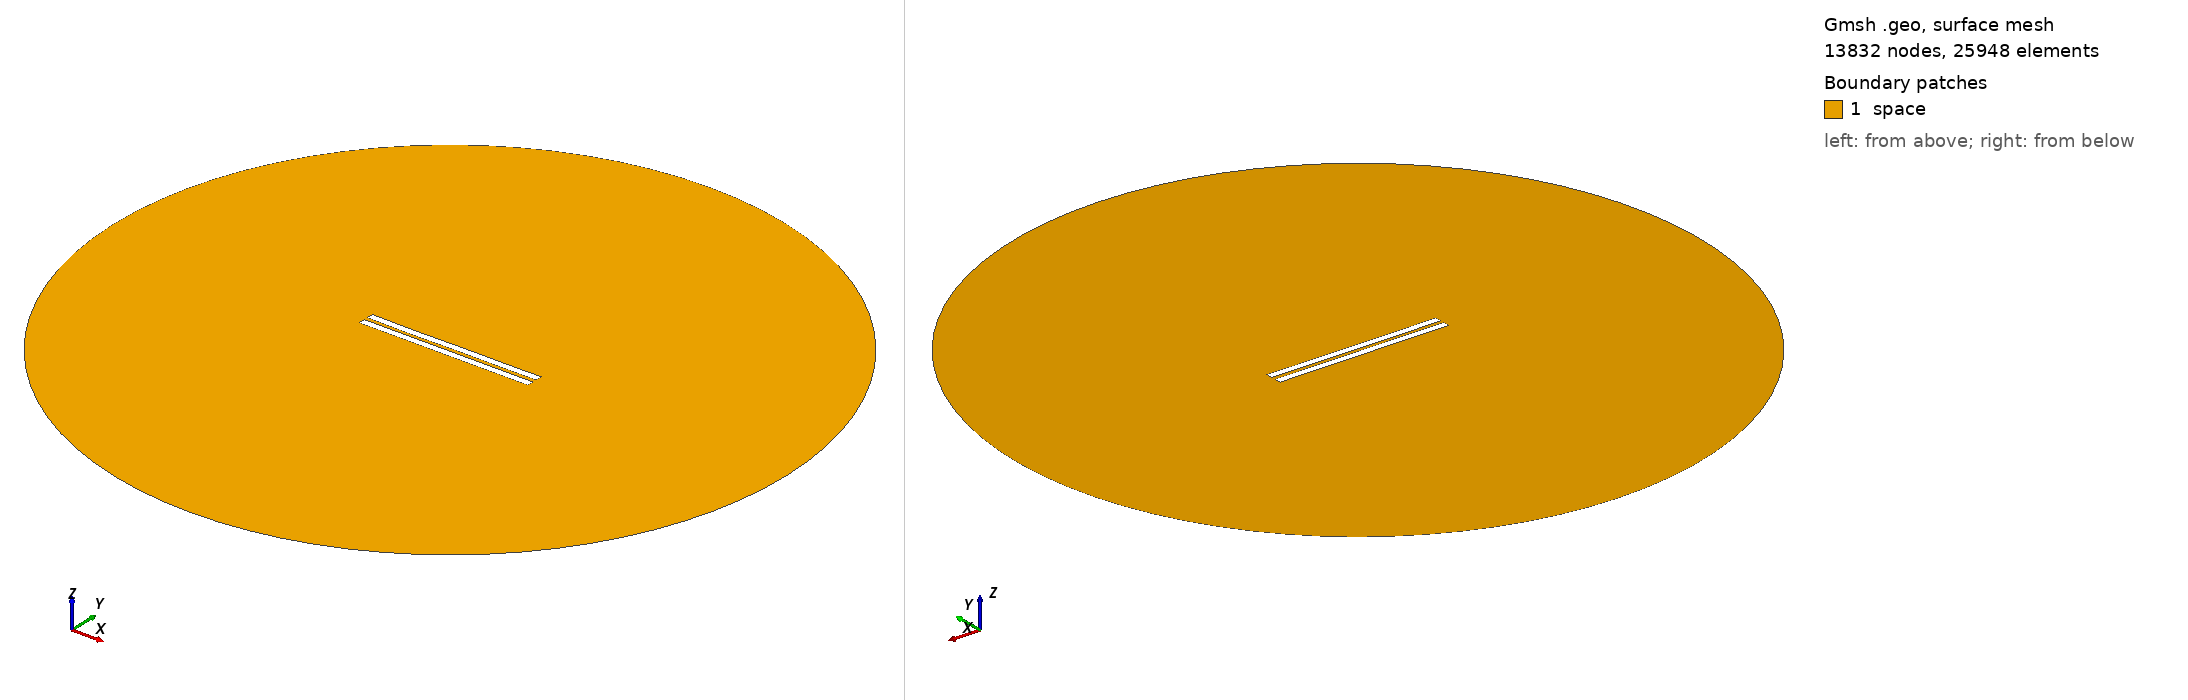

Gmsh geometry script, surface-meshed: 13832 nodes, 25948 surface elements. Boundary patches (legend numbers): 1 space. Left view from above one corner, right view from below the opposite corner. Legend entries are the model's physical surfaces. The drawing asked Gmsh for element sizes between 1% and 20% of the model's largest extent; the script's own settings can give other sizes.

=== 2782.geo (drawn) ===
//---------------------------------------
// Geometry kernel
//---------------------------------------

SetFactory("OpenCASCADE");



//---------------------------------------
// Parameters of the geometry
//---------------------------------------

// Overetch of the upper plate
overetch = 0.0;

// Distance between the plates
distance = 2.5;

// Discretization over the x axis (for the deformation)
nx = 50; 

// Length of the plate
L = 100 - overetch; 

// Number of modes
n = 4; 

// 1st mode coefficient
coeff(1) = 0.0;
beta(1) = 0.596864 * 3.1415926535 / L;

// 2nd mode coefficient
coeff(2) = -0.075;
beta(2) = 1.49418 * 3.1415926535 / L;

// 3rd mode coefficient
coeff(3) = -0.075;
beta(3) = 2.50025 * 3.1415926535 / L;

// 4th mode coefficient
coeff(4) = -0.075;
beta(4) = 3.49999 * 3.1415926535 / L;



//---------------------------------------
// Upper plate (deformed rectangle)
//---------------------------------------

// Coordiantes of the upper plate
xmin = -50;
xmax = 50 - overetch;

// Height of the upper plate
yheight = 4 - 2 * overetch;

// Indexes of the points
UpperID[] = {};
LowerID[] = {};
LeftID[] = {};
RightID[] = {};

// Point index
p = 1;

// Horizontal edges
For i In {1:nx}
    x = xmin + (i-1)*(xmax - xmin)/(nx-1);

    y_bottom = distance / 2 + overetch;
    For j In {1:n}
        C = (Cosh(beta(j)*L) + Cos(beta(j)*L)) / (Sinh(beta(j)*L) + Sin(beta(j)*L));
        y_bottom  = y_bottom + coeff(j) * (Cosh(beta(j)*(x+50)) - Cos(beta(j)*(x+50)) - C * (Sinh(beta(j)*(x+50)) - Sin(beta(j)*(x+50))));
    EndFor

    y_top = y_bottom + yheight;

    Point(p) = {x, y_top, 0, 1.0};
    UpperID[i] = p;
    p = p + 1;

    Point(p) = {x, y_bottom, 0, 1.0};
    LowerID[i] = p;
    p = p + 1;
EndFor

// Create point lists
UpperPts[] = {}; LowerPts[] = {};
For i In {1:nx}
  UpperPts[] += {UpperID[i]};
  LowerPts[] += {LowerID[i]};
EndFor

// Build splines
Spline(1) = {UpperPts[]};
Spline(2) = {LowerPts[]};
Line(3) = {LowerPts[nx-1], UpperPts[nx-1]};
Line(4) = {LowerPts[0], UpperPts[0]};

// Build the plane surface
Curve Loop(1) = {2, 3, -1, -4};
Plane Surface(1) = {1};



//---------------------------------------
// Lower plate (rectangle)
//---------------------------------------

// Vertices
Point(1001) = {-50, -1, 0, 1.0};
Point(1002) = { 50, -1, 0, 1.0};
Point(1003) = { 50,  -5, 0, 1.0};
Point(1004) = {-50,  -5, 0, 1.0};

// Edges
Line(5) = {1001, 1002};
Line(6) = {1002, 1003};
Line(7) = {1003, 1004};
Line(8) = {1004, 1001};

// Plane surface
Line Loop(2) = {5, 6, 7, 8};
Plane Surface(2) = {2}; 



//---------------------------------------
// Outer (fictious) boundary
//---------------------------------------

// Points
Point(1005) = {0, 0, 0};       // Center
Point(1006) = {200, 0, 0};     // Start point
Point(1007) = {0, 200, 0};     // 90 degrees
Point(1008) = {-200, 0, 0};    // 180 degrees
Point(1009) = {0, -200, 0};    // 270 degrees

// Circle arcs (each needs start, center, end)
Circle(9) = {1006, 1005, 1007};
Circle(10) = {1007, 1005, 1008};
Circle(11) = {1008, 1005, 1009};
Circle(12) = {1009, 1005, 1006};

// Plane surface for the entire domain
Curve Loop(3) = {9, 10, 11, 12};
Surface(3) = {3};

// Subtract the plates from the whole domain to obtain the actual domain where we want to solve the equations
BooleanDifference{ Surface{3}; Delete; }{ Surface{1}; Surface{2}; Delete; }




//---------------------------------------
// Transfinite Lines/Curves
//---------------------------------------

// Set the number of points on the boundaries
r = 7;

// Plates
Transfinite Curve {1, 2} = 50*r Using Progression 1;
Transfinite Curve {3, 4} = 2*r Using Progression 1;
Transfinite Line {5, 7} = 50*r Using Progression 1;
Transfinite Line {6, 8} = 2*r Using Progression 1;

// Outer boundary
Transfinite Line {9, 10, 11, 12} = 20 Using Progression 1;



//---------------------------------------
// Physical groups
//---------------------------------------                

// Physical curves (boundaries)
Physical Line("force_segment", 10) = {2};
Physical Line("upper_plate", 11) = {1, 3, 4};
Physical Line("lower_plate", 12) = {5, 6, 7, 8};
Physical Line("boundary", 20) = {9, 10, 11, 12};

// Physical Surfaces
Physical Surface("space", 30) = {3};



//---------------------------------------
// 6. Generate the Mesh
//---------------------------------------

// 2D mesh generation
Mesh 2;
